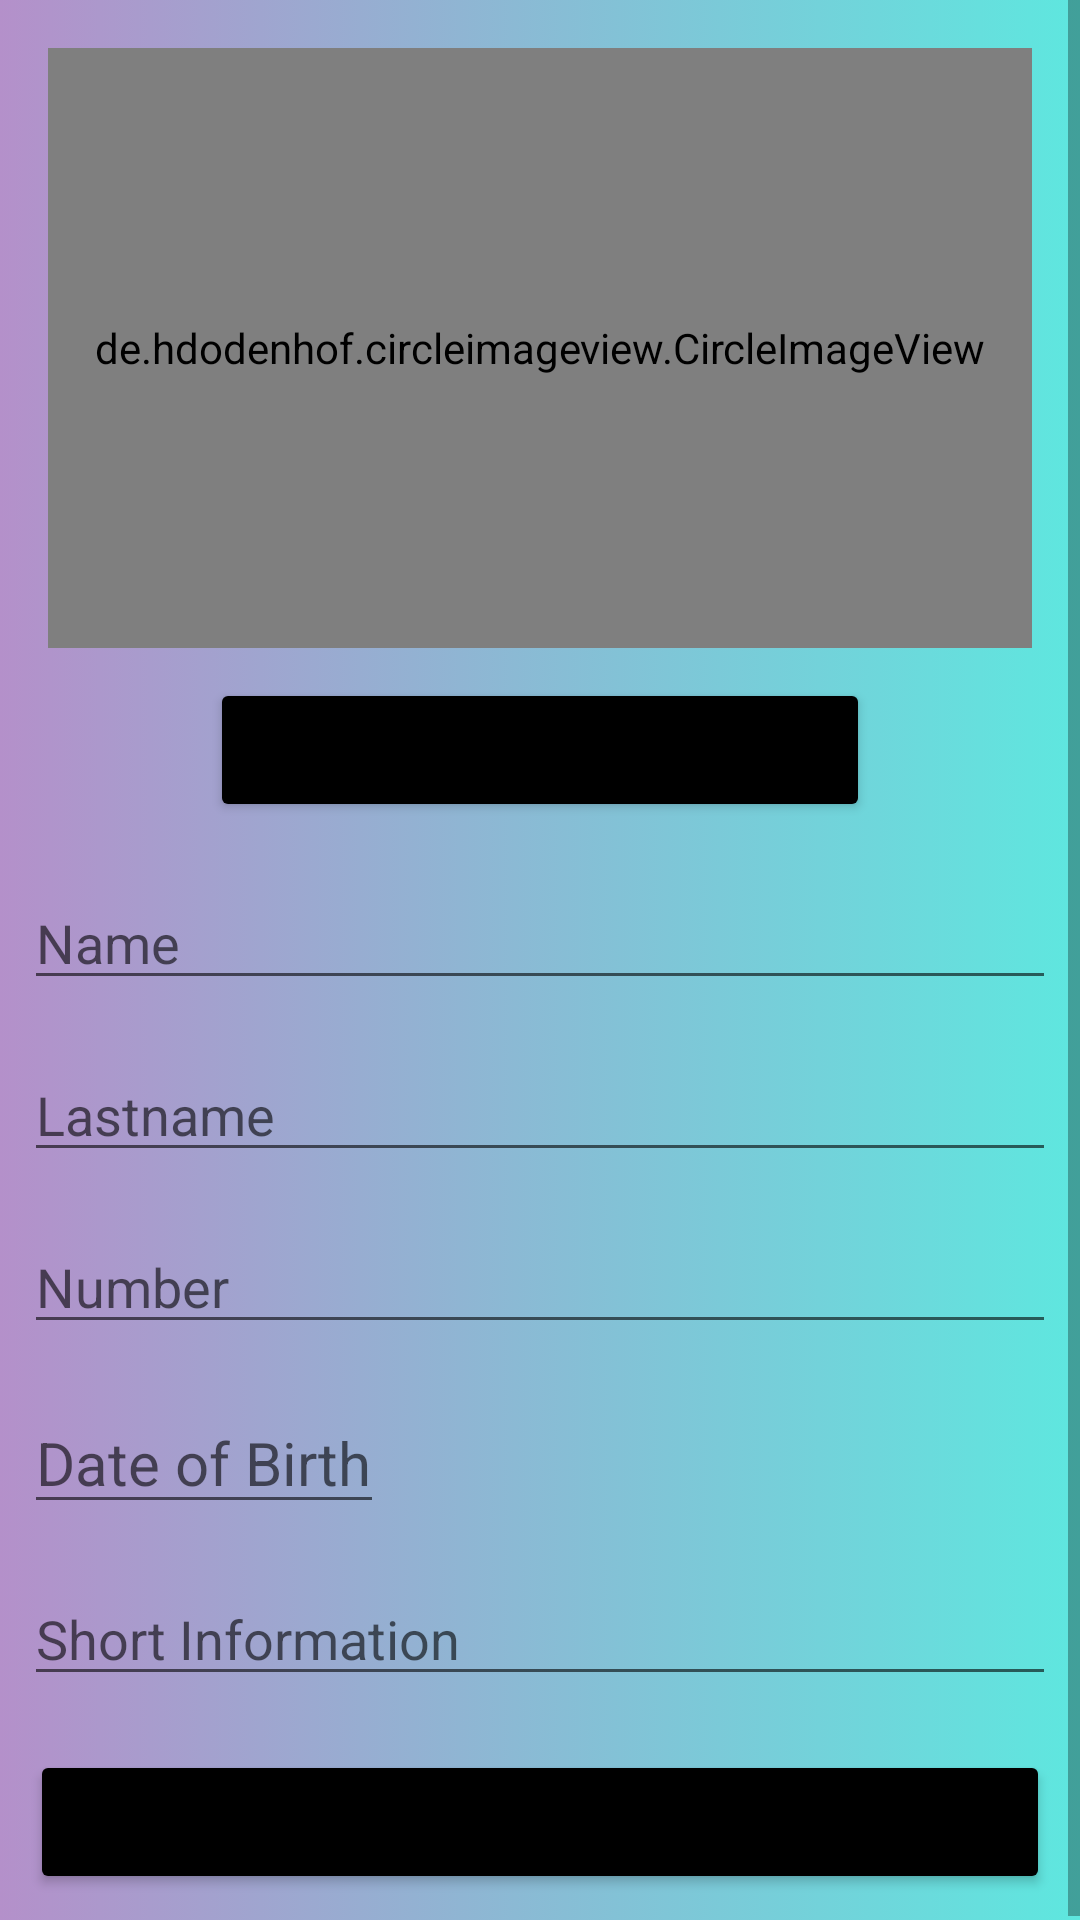

The Android layout XML behind this screen, and the referenced resources:
<!-- AndroidManifest.xml: application theme Theme.MyContacts -->
<!-- res/layout/activity_create_new_contact.xml -->
<?xml version="1.0" encoding="utf-8"?>
<RelativeLayout xmlns:android="http://schemas.android.com/apk/res/android"
    xmlns:tools="http://schemas.android.com/tools"
    android:layout_width="match_parent"
    android:layout_height="match_parent"
    android:backgroundTint="@android:color/darker_gray"
    android:orientation="vertical"
    tools:context="CreateNewContactActivity"
    android:id="@+id/New_con_lay">

    <ScrollView
        android:layout_width="match_parent"
        android:layout_height="match_parent">

        <LinearLayout
            android:layout_width="match_parent"
            android:layout_height="wrap_content"
            android:background="@drawable/gradient_menu_background"
            android:orientation="vertical">

            <de.hdodenhof.circleimageview.CircleImageView
                android:id="@+id/PreviewImage"
                android:layout_width="match_parent"
                android:layout_height="200dp"
                android:layout_marginStart="16dp"
                android:layout_marginTop="16dp"
                android:layout_marginEnd="16dp"
                android:src="@drawable/default_ava" />

            <Button
                android:id="@+id/idBtnAvatar"
                android:layout_width="match_parent"
                android:layout_height="wrap_content"
                android:layout_marginStart="70dp"
                android:layout_marginTop="10dp"
                android:layout_marginEnd="70dp"
                android:layout_marginBottom="10dp"
                android:backgroundTint="@color/black"
                android:text="Add Profile Avatar"
                android:textAllCaps="false" />

            <EditText
                android:id="@+id/idEdtName"
                android:layout_width="match_parent"
                android:layout_height="wrap_content"
                android:layout_marginStart="8dp"
                android:layout_marginTop="8dp"
                android:layout_marginEnd="8dp"
                android:layout_marginBottom="8dp"
                android:hint="Name"
                android:inputType="text" />

            <EditText
                android:id="@+id/idEdtLastName"
                android:layout_width="match_parent"
                android:layout_height="wrap_content"
                android:layout_marginStart="8dp"
                android:layout_marginTop="8dp"
                android:layout_marginEnd="8dp"
                android:layout_marginBottom="8dp"
                android:hint="Lastname"
                android:inputType="text" />

            <EditText
                android:id="@+id/idEdtNumber"
                android:layout_width="match_parent"
                android:layout_height="wrap_content"
                android:layout_marginStart="8dp"
                android:layout_marginTop="8dp"
                android:layout_marginEnd="8dp"
                android:layout_marginBottom="8dp"
                android:hint="Number"
                android:inputType="phone" />

            <EditText
                android:id="@+id/idEdtDate"
                android:layout_width="wrap_content"
                android:layout_height="wrap_content"
                android:layout_marginStart="8dp"
                android:layout_marginTop="8dp"
                android:layout_marginEnd="8dp"
                android:layout_marginBottom="8dp"
                android:hint="Date of Birth"
                android:inputType="date"
                android:textSize="20dp" />

            <EditText
                android:id="@+id/idEdtInfo"
                android:layout_width="match_parent"
                android:layout_height="wrap_content"
                android:layout_marginStart="8dp"
                android:layout_marginTop="8dp"
                android:layout_marginEnd="8dp"
                android:layout_marginBottom="8dp"
                android:hint="Short Information"
                android:inputType="text" />

            <Button
                android:id="@+id/idBtnAddContact"
                android:layout_width="match_parent"
                android:layout_height="wrap_content"
                android:layout_marginStart="10dp"
                android:layout_marginTop="10dp"
                android:layout_marginEnd="10dp"
                android:layout_marginBottom="10dp"
                android:backgroundTint="@color/black"
                android:text="Save Contact"
                android:textAllCaps="false" />
        </LinearLayout>
    </ScrollView>


</RelativeLayout>
<!-- resources referenced by this layout -->
<resources>
  <color name="black">#FF000000</color>
  <!-- drawable gradient_menu_background (drawable) -->
  <?xml version="1.0" encoding="utf-8"?>
  <selector xmlns:android="http://schemas.android.com/apk/res/android">
      <item>
          <shape>
              <gradient android:angle="180"
                  android:startColor="#5ee7df"
                  android:endColor="#b490ca"
                  android:type="linear">
              </gradient>
          </shape>
      </item>
  </selector>
  <style name="Theme.MyContacts" parent="Theme.MaterialComponents.Light.NoActionBar">
          
          <item name="colorPrimary">#b490ca</item>
          <item name="colorPrimaryVariant">@color/purple_700</item>
          <item name="colorOnPrimary">@color/white</item>
          
          <item name="colorSecondary">#deecdd</item>
          <item name="colorSecondaryVariant">@color/teal_700</item>
          <item name="colorOnSecondary">@color/black</item>
          
          <item name="android:statusBarColor" tools:targetApi="l">?attr/colorPrimaryVariant</item>
          
      </style>
  <color name="purple_700">#FF3700B3</color>
  <color name="white">#FFFFFFFF</color>
  <color name="teal_700">#FF018786</color>
</resources>
